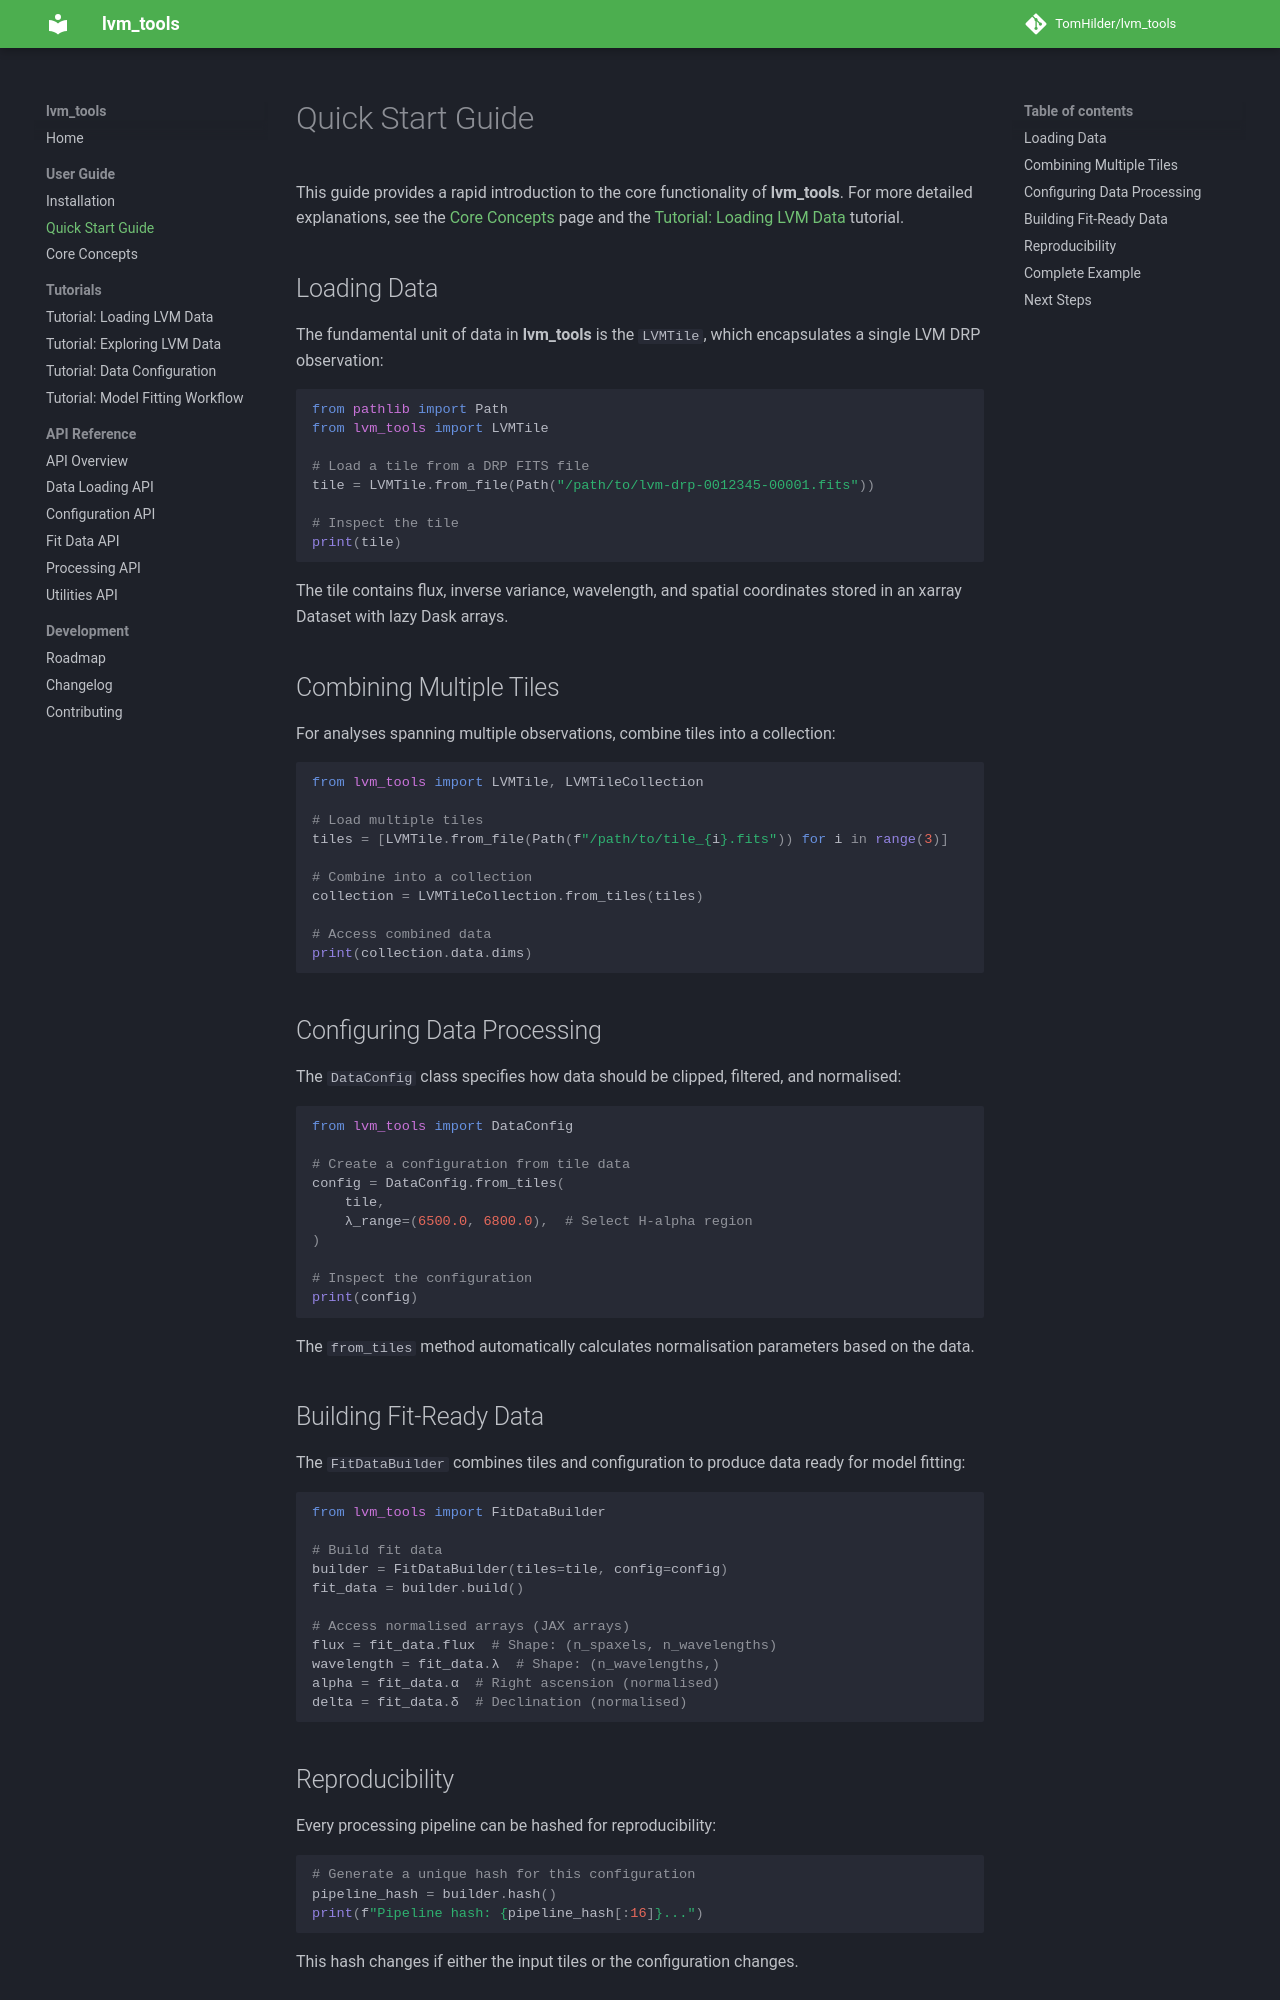

repository: TomHilder/lvm_tools · page: user_guide/quickstart/index.html · generator: mkdocs

# Quick Start Guide

This guide provides a rapid introduction to the core functionality of **lvm_tools**. For more detailed explanations, see the [Core Concepts](concepts.md) page and the [Tutorial: Loading LVM Data](../tutorials/loading_data.md) tutorial.

## Loading Data

The fundamental unit of data in **lvm_tools** is the `LVMTile`, which encapsulates a single LVM DRP observation:

``` python
from pathlib import Path
from lvm_tools import LVMTile

# Load a tile from a DRP FITS file
tile = LVMTile.from_file(Path("/path/to/lvm-drp-0012345-00001.fits"))

# Inspect the tile
print(tile)
```

The tile contains flux, inverse variance, wavelength, and spatial coordinates stored in an xarray Dataset with lazy Dask arrays.

## Combining Multiple Tiles

For analyses spanning multiple observations, combine tiles into a collection:

``` python
from lvm_tools import LVMTile, LVMTileCollection

# Load multiple tiles
tiles = [LVMTile.from_file(Path(f"/path/to/tile_{i}.fits")) for i in range(3)]

# Combine into a collection
collection = LVMTileCollection.from_tiles(tiles)

# Access combined data
print(collection.data.dims)
```

## Configuring Data Processing

The `DataConfig` class specifies how data should be clipped, filtered, and normalised:

``` python
from lvm_tools import DataConfig

# Create a configuration from tile data
config = DataConfig.from_tiles(
    tile,
    λ_range=(6500.0, 6800.0),  # Select H-alpha region
)

# Inspect the configuration
print(config)
```

The `from_tiles` method automatically calculates normalisation parameters based on the data.

## Building Fit-Ready Data

The `FitDataBuilder` combines tiles and configuration to produce data ready for model fitting:

``` python
from lvm_tools import FitDataBuilder

# Build fit data
builder = FitDataBuilder(tiles=tile, config=config)
fit_data = builder.build()

# Access normalised arrays (JAX arrays)
flux = fit_data.flux  # Shape: (n_spaxels, n_wavelengths)
wavelength = fit_data.λ  # Shape: (n_wavelengths,)
alpha = fit_data.α  # Right ascension (normalised)
delta = fit_data.δ  # Declination (normalised)
```

## Reproducibility

Every processing pipeline can be hashed for reproducibility:

``` python
# Generate a unique hash for this configuration
pipeline_hash = builder.hash()
print(f"Pipeline hash: {pipeline_hash[:16]}...")
```

This hash changes if either the input tiles or the configuration changes.
